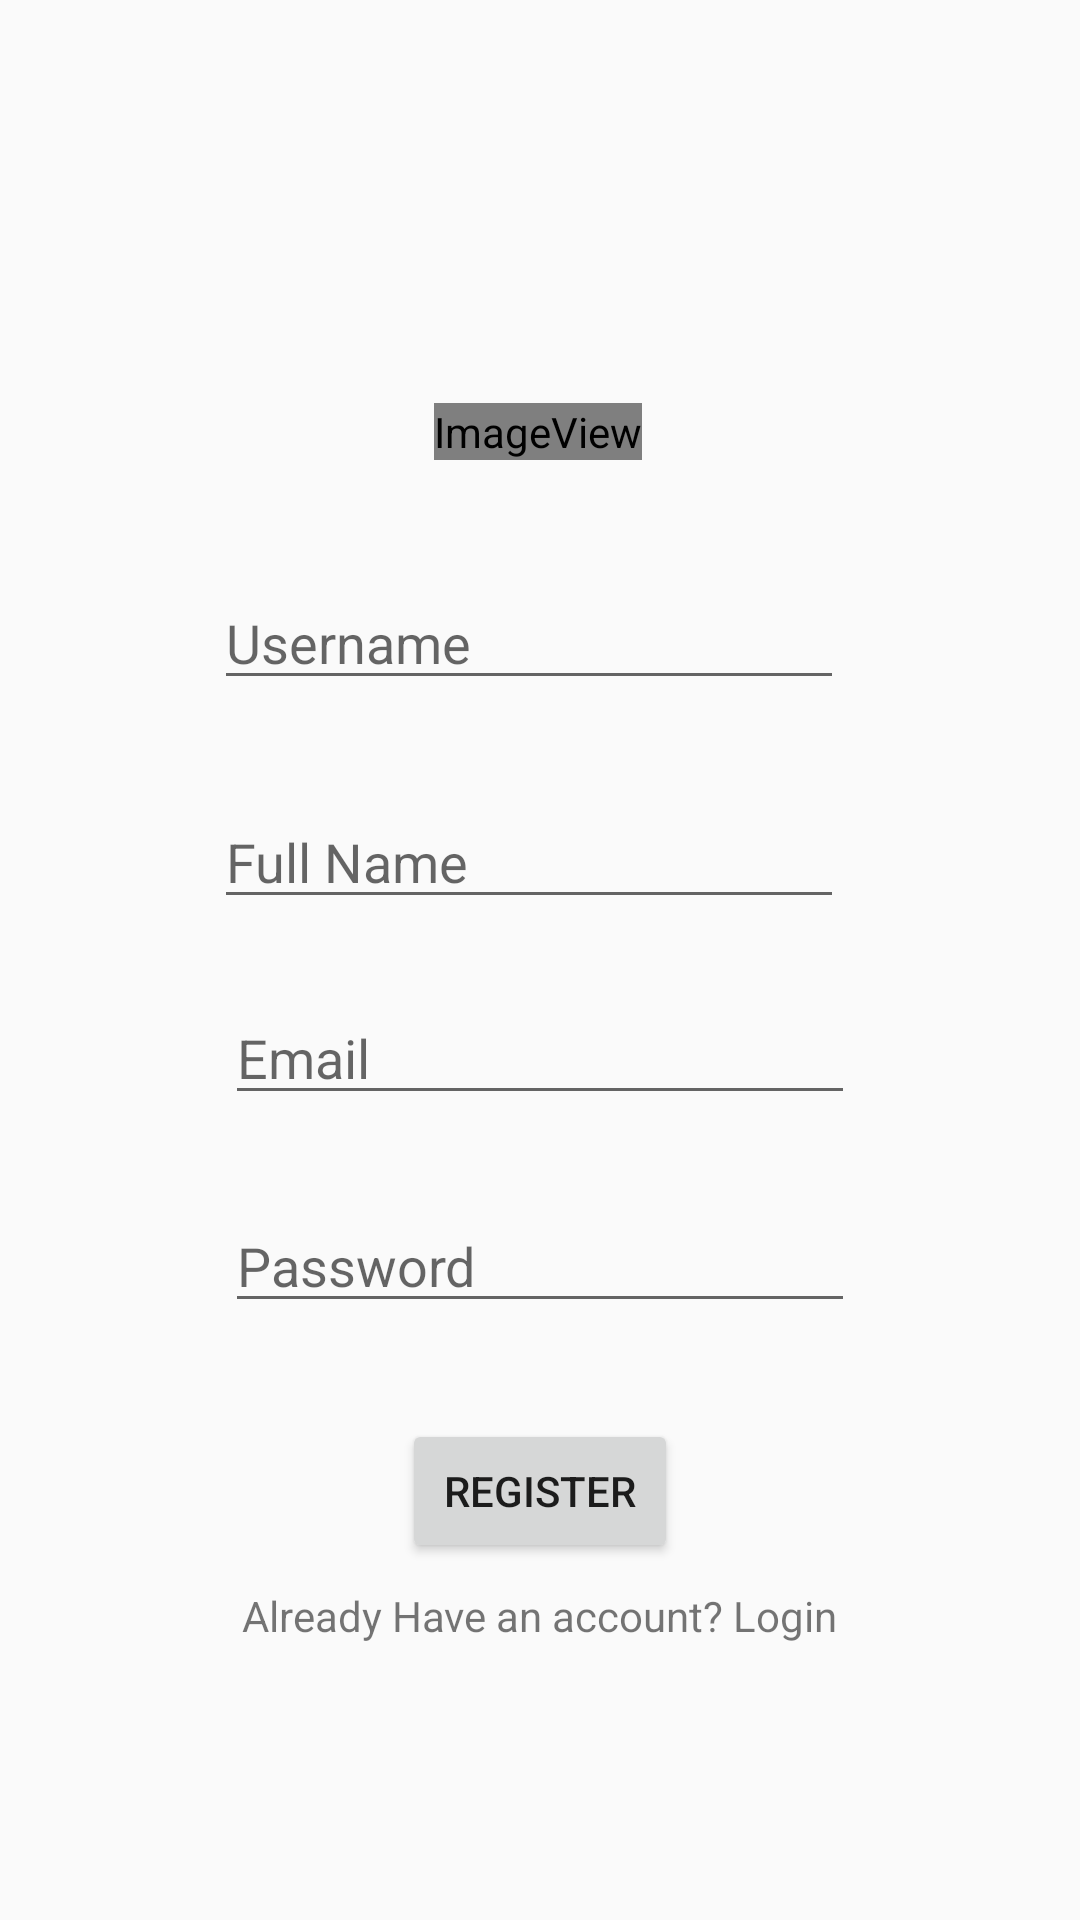

Write the Android layout XML for this screen, with the resource values it uses.
<!-- AndroidManifest.xml: application theme AppTheme -->
<!-- res/layout/activity_register.xml -->
<?xml version="1.0" encoding="utf-8"?>
<android.support.constraint.ConstraintLayout xmlns:android="http://schemas.android.com/apk/res/android"
    xmlns:app="http://schemas.android.com/apk/res-auto"
    xmlns:tools="http://schemas.android.com/tools"
    android:layout_width="match_parent"
    android:layout_height="match_parent"
    tools:context=".RegisterActivity">

    <Button
        android:id="@+id/login"
        android:layout_width="92dp"
        android:layout_height="wrap_content"
        android:layout_marginStart="8dp"
        android:layout_marginLeft="8dp"
        android:layout_marginEnd="8dp"
        android:layout_marginRight="8dp"
        android:layout_marginBottom="8dp"
        android:text="Register"
        app:layout_constraintBottom_toTopOf="@+id/txt_login"
        app:layout_constraintEnd_toEndOf="parent"
        app:layout_constraintStart_toStartOf="parent" />

    <ImageView
        android:id="@+id/imageView"
        android:layout_width="wrap_content"
        android:layout_height="wrap_content"
        android:layout_marginStart="8dp"
        android:layout_marginLeft="8dp"
        android:layout_marginTop="8dp"
        android:layout_marginEnd="8dp"
        android:layout_marginRight="8dp"
        android:layout_marginBottom="8dp"
        app:layout_constraintBottom_toTopOf="@+id/username"
        app:layout_constraintEnd_toEndOf="parent"
        app:layout_constraintHorizontal_bias="0.498"
        app:layout_constraintStart_toStartOf="parent"
        app:layout_constraintTop_toTopOf="parent"
        app:layout_constraintVertical_bias="0.804"
        app:srcCompat="@android:drawable/sym_def_app_icon" />

    <EditText
        android:id="@+id/fullname"
        android:layout_width="wrap_content"
        android:layout_height="41dp"
        android:layout_marginStart="8dp"
        android:layout_marginLeft="8dp"
        android:layout_marginEnd="8dp"
        android:layout_marginRight="8dp"
        android:layout_marginBottom="24dp"
        android:ems="10"
        android:hint="Full Name"
        android:inputType="textPersonName"
        app:layout_constraintBottom_toTopOf="@+id/email"
        app:layout_constraintEnd_toEndOf="parent"
        app:layout_constraintHorizontal_bias="0.472"
        app:layout_constraintStart_toStartOf="parent" />

    <EditText
        android:id="@+id/email"
        android:layout_width="wrap_content"
        android:layout_height="wrap_content"
        android:layout_marginStart="8dp"
        android:layout_marginLeft="8dp"
        android:layout_marginEnd="8dp"
        android:layout_marginRight="8dp"
        android:layout_marginBottom="28dp"
        android:ems="10"
        android:hint="Email"
        android:inputType="textWebEmailAddress"
        app:layout_constraintBottom_toTopOf="@+id/password"
        app:layout_constraintEnd_toEndOf="parent"
        app:layout_constraintStart_toStartOf="parent" />

    <EditText
        android:id="@+id/password"
        android:layout_width="wrap_content"
        android:layout_height="wrap_content"
        android:layout_marginStart="8dp"
        android:layout_marginLeft="8dp"
        android:layout_marginEnd="8dp"
        android:layout_marginRight="8dp"
        android:layout_marginBottom="32dp"
        android:ems="10"
        android:hint="Password"
        android:inputType="textPassword"
        app:layout_constraintBottom_toTopOf="@+id/login"
        app:layout_constraintEnd_toEndOf="parent"
        app:layout_constraintStart_toStartOf="parent" />

    <TextView
        android:id="@+id/txt_login"
        android:layout_width="wrap_content"
        android:layout_height="wrap_content"
        android:layout_marginStart="8dp"
        android:layout_marginLeft="8dp"
        android:layout_marginEnd="8dp"
        android:layout_marginRight="8dp"
        android:layout_marginBottom="92dp"
        android:text="Already Have an account? Login"
        app:layout_constraintBottom_toBottomOf="parent"
        app:layout_constraintEnd_toEndOf="parent"
        app:layout_constraintStart_toStartOf="parent" />

    <EditText
        android:id="@+id/username"
        android:layout_width="wrap_content"
        android:layout_height="wrap_content"
        android:layout_marginStart="8dp"
        android:layout_marginLeft="8dp"
        android:layout_marginEnd="8dp"
        android:layout_marginRight="8dp"
        android:layout_marginBottom="32dp"
        android:ems="10"
        android:hint="Username"
        android:inputType="textPersonName"
        app:layout_constraintBottom_toTopOf="@+id/fullname"
        app:layout_constraintEnd_toEndOf="parent"
        app:layout_constraintHorizontal_bias="0.472"
        app:layout_constraintStart_toStartOf="parent" />

</android.support.constraint.ConstraintLayout>
<!-- resources referenced by this layout -->
<resources>
  <style name="AppTheme" parent="Theme.AppCompat.Light.DarkActionBar">
          
          <item name="colorPrimary">@color/colorPrimary</item>
          <item name="colorPrimaryDark">@color/colorPrimaryDark</item>
          <item name="colorAccent">@color/colorAccent</item>
      </style>
  <!-- not gathered from this repository: default colours our renderer supplied (Android Studio template values) -->
  <color name="colorPrimary">#FF6200EE</color>
  <color name="colorPrimaryDark">#FF3700B3</color>
  <color name="colorAccent">#FF03DAC5</color>
</resources>
